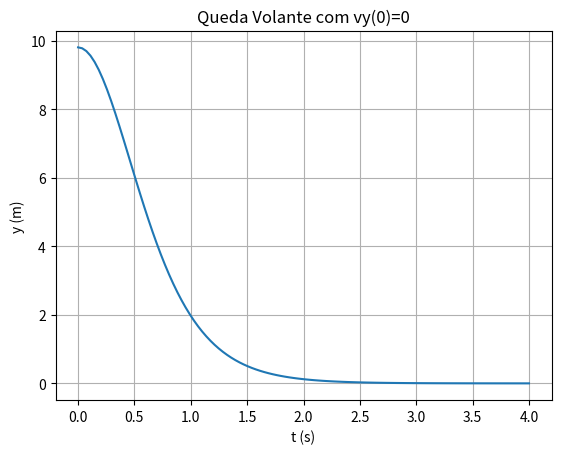

Python code for this plot:
# -*- coding: utf-8 -*-
"""
Created on Sun Feb 28 15:04:55 2021

@author: vitor.torres    problema 2.2
"""


import numpy as np
import matplotlib.pyplot as plt

grav=9.80
vt=6.80
altura=20.0
# alinea a), b) e c)
tem=np.linspace(0,4,110)
y=vt**2/grav*np.log(np.cosh(grav/vt*tem))
vel=vt*np.tanh(grav*tem/vt)             # velocidade
ace=grav/np.cosh(grav*tem/vt)**2        # aceleracao

fig, ax = plt.subplots(1)   # faça as figuras para vel e ace
ax.set_ylabel( 'y (m)' )
ax.set_xlabel( 't (s)' )
plt.grid()
ax.plot(tem,ace)
ax.set_title( 'Queda Volante com vy(0)=0' )
#plt.savefig('Quedavolante_y.png',bbox_inches="tight")
plt.show()

# alinea e) e f)
ext=altura*grav/vt**2
ex=np.exp(ext)
gt=np.arccosh(ex)
tempo=gt*vt/grav
print('gt/vt= ',gt,'    tempo chegada ao solo = ',tempo)
temlivre=np.sqrt(2*altura/grav)
print(' tempo queda livre ao solo = ',temlivre)
veloc=vt*np.tanh(grav*tempo/vt)
print(' velocidade(solo) = ',veloc)
acele=grav/np.cosh(grav*tempo/vt)**2
print(' acelera(solo) = ',acele)
